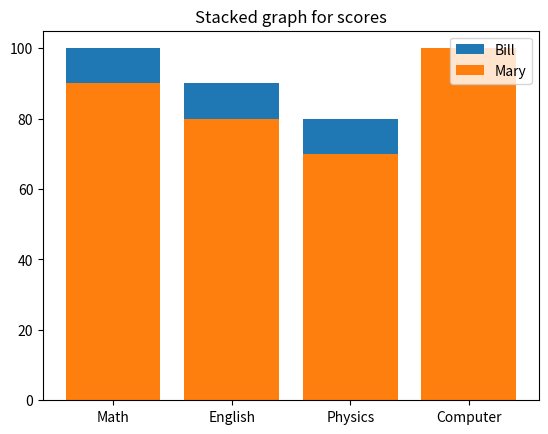

Here is the Python script that generated this plot:
import matplotlib.pyplot as plt

data1 = [100, 90, 80, 60]
data2 = [90, 80, 70, 100]
labels = ['Math', 'English', 'Physics', 'Computer']
names = ['Bill', 'Mary']

fig, ax = plt.subplots()

ax.bar(labels, data1, 0.8, label='Bill')
ax.bar(labels, data2, 0.8, label='Mary')
ax.set_title("Stacked graph for scores")
ax.legend()

fig.savefig('A10.png')
